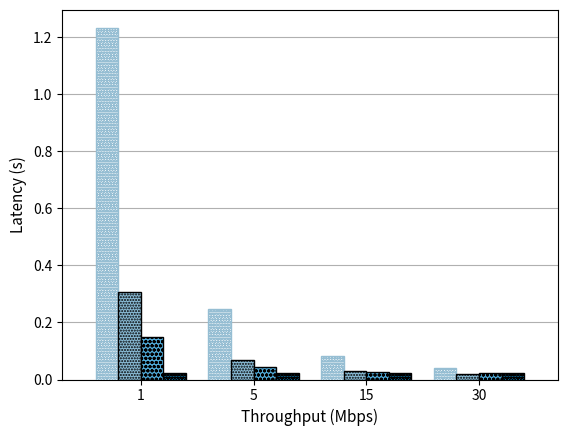

Source code (Python):
import os
import numpy as np
import matplotlib as mpl
import matplotlib.pyplot as plt

index = ['1', '5', '15', '30']

allCloud = [1.233,.247,.082,.041]
allEdge = [.023,.023,.023,.023]
Pool = [.306,.070,.031,.021]
FC = [.149,.044,.026,.022]

#Random, Unnormalized,Normalized

fig = plt.figure()
ax = fig.add_subplot(111)

pos = np.array([0.2, .7, 1.2, 1.7])
    
width = 0.1 # the width of the bars 
#ind = np.arange(len(index))  # the x locations for the groups

ax.bar(pos, allCloud, width, color='white', label='All-Cloud', hatch = 'oooooo', edgecolor = '#96BED3', zorder = 3)
ax.bar(pos+width, Pool, width, color='#8ABCD6', label='Pool5', hatch = '......', edgecolor = 'black', zorder = 3)
ax.bar(pos+2*width, FC, width, color='#4FA8D5', label='FC6', hatch = 'oooo', edgecolor = 'black', zorder = 3)
ax.bar(pos+3*width, allEdge, width, color='#1093D5', label='All-Edge', hatch = 'oooooo', edgecolor = 'black', zorder = 3)

ax.grid(axis='y', zorder = 0)

ax.set_xticks(pos+3*width/2)
ax.set_xticklabels(index, minor=False, fontsize = 10)
#ax.set_yticklabels([0, 25, 50, 75, 100, 125, 150, 175, 200], minor=False, fontsize = 11)
#plt.rc('ytick', labelsize=12)
#ax.set(xlim=[2*width - 1, len(index)], ylim=[0,200])
ax.set(xlim=[0, 2.2])


#ax.legend(loc='upper center', bbox_to_anchor=(0.5, 1.05),
#          ncol=4, frameon = False)

plt.xlabel('Throughput (Mbps)', fontsize = 11)
plt.ylabel('Latency (s)', fontsize = 11)  

plt.show()